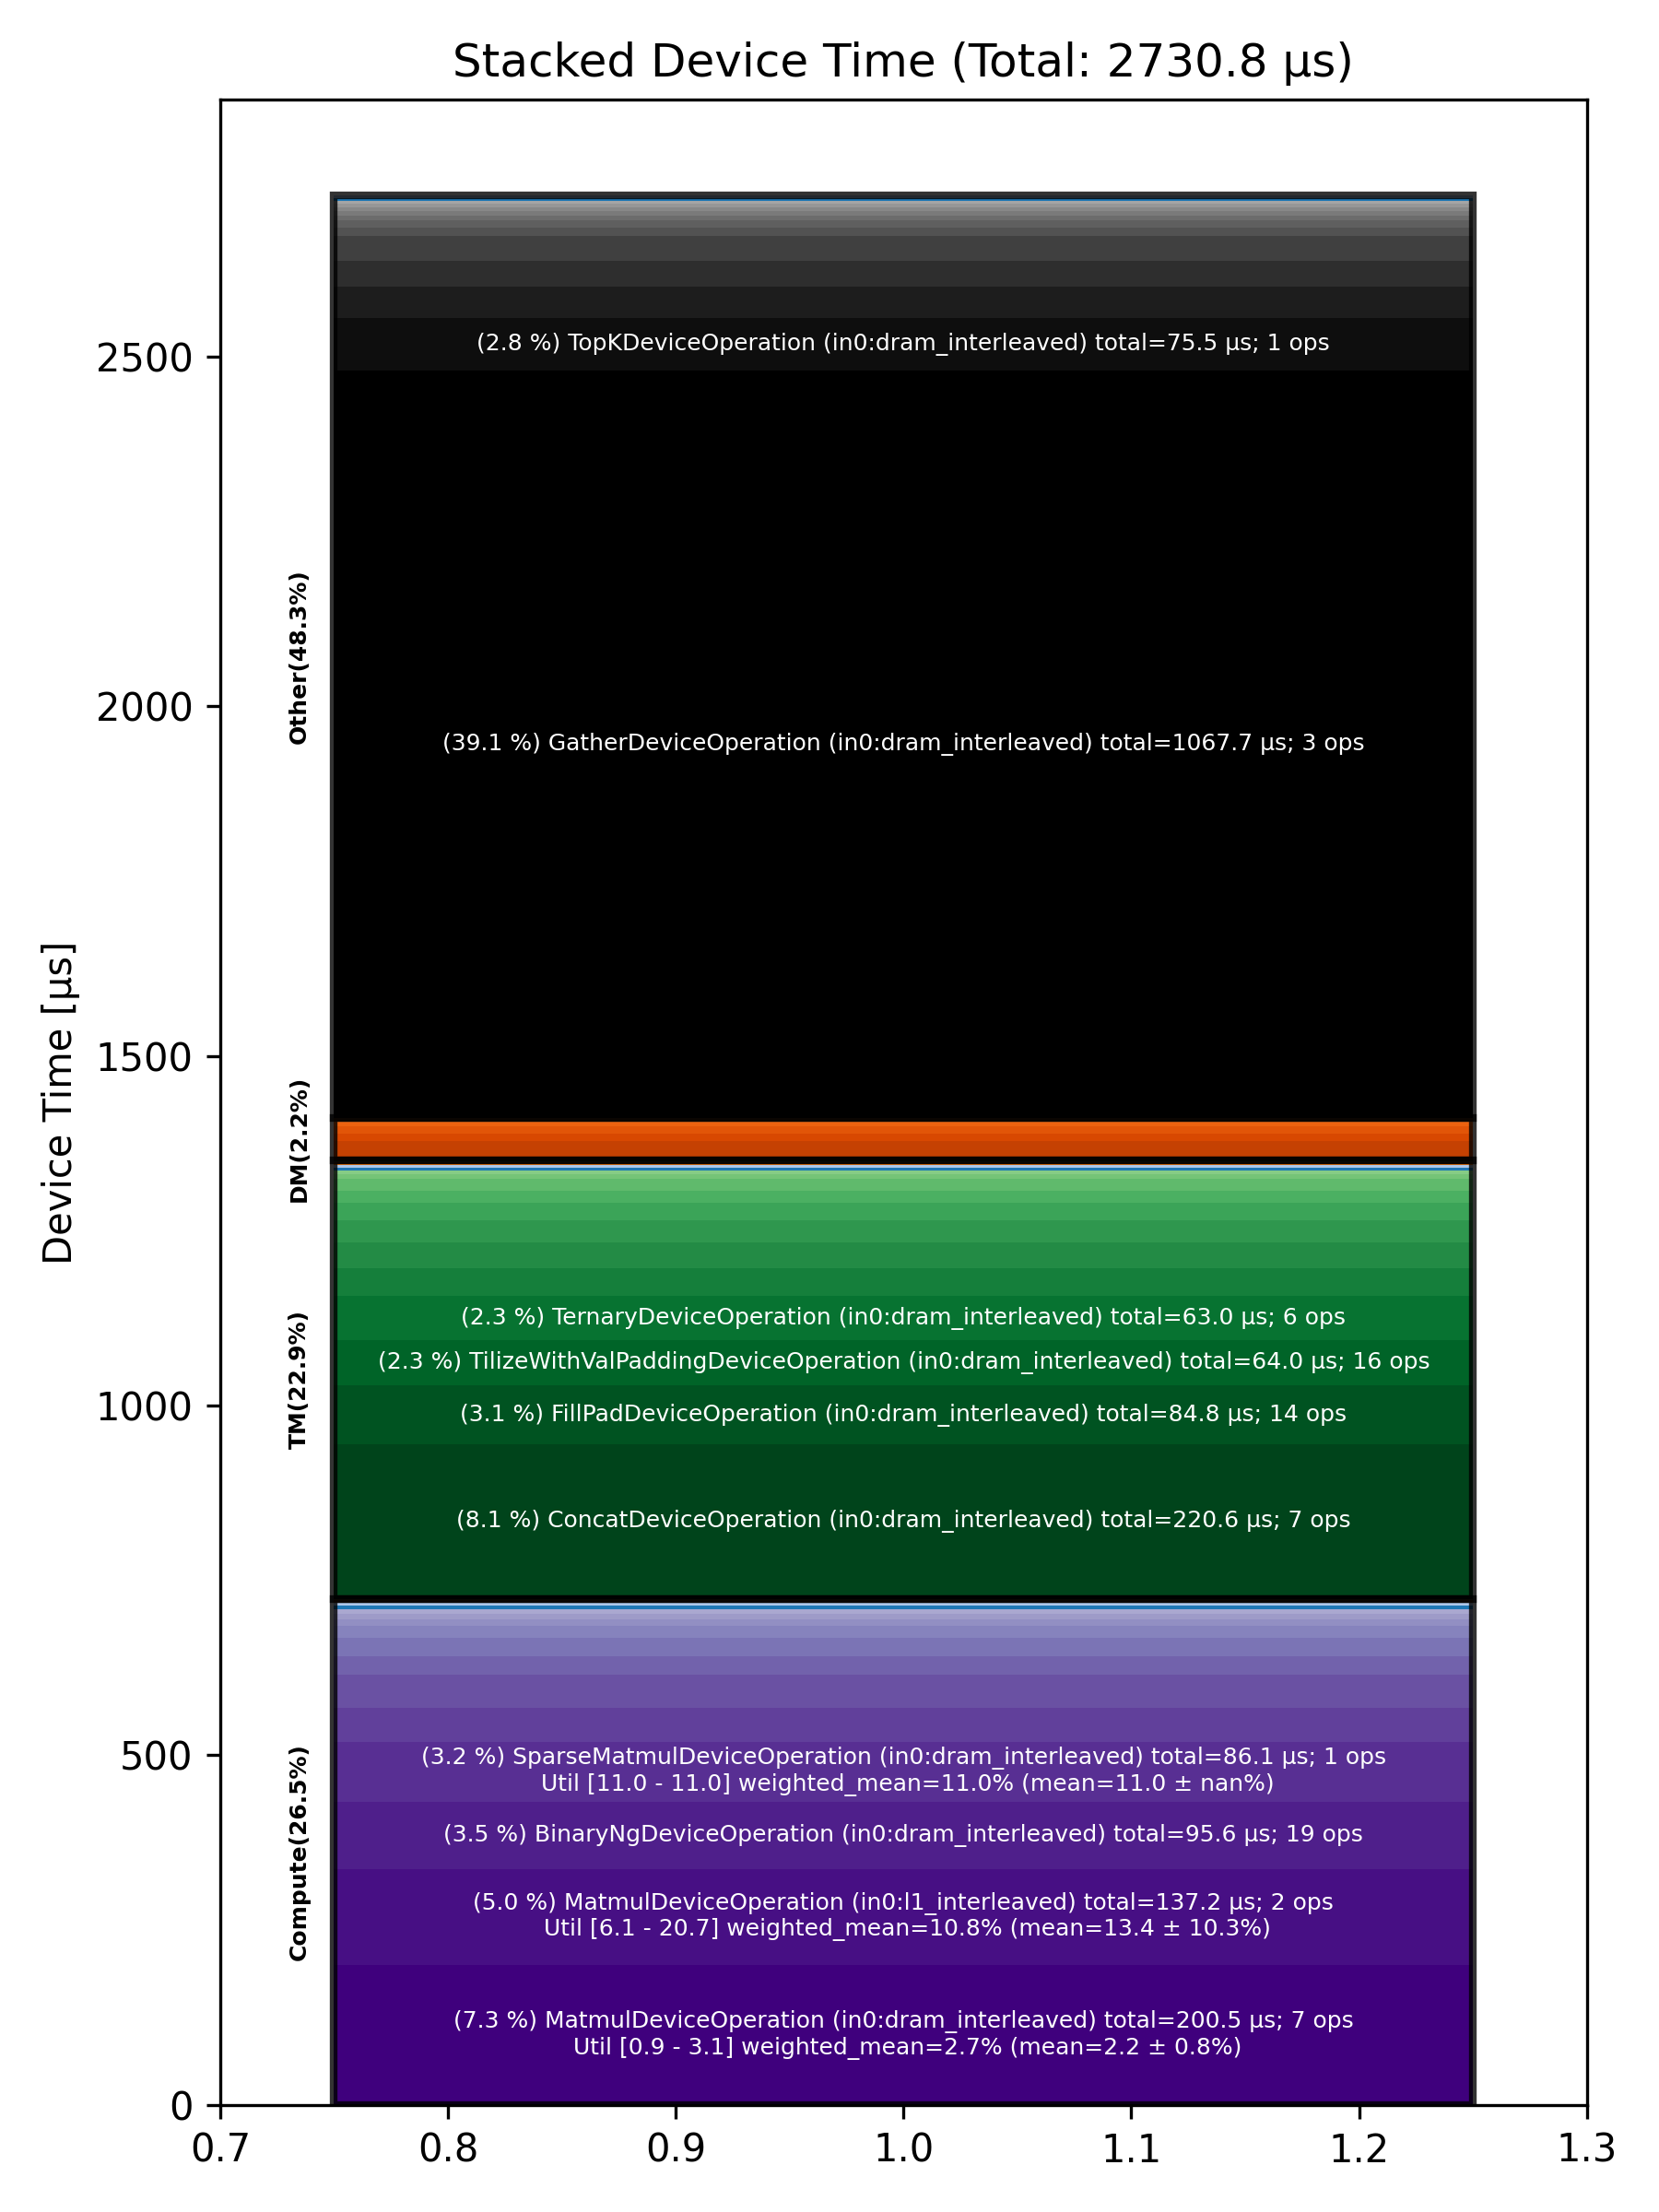

The data file committed next to this chart (first rows):
Total % [%], Op Code, Device Time Sum [μs], Op Count, Op Category, Min FLOPs [%], Max FLOPs [%], Mean FLOPs [%], Std FLOPs [%], Weighted Mean FLOPs [%]
39.10, GatherDeviceOperation (in0:dram_interlea…, 1068, 3, Other, , , , , 
8.08, ConcatDeviceOperation (in0:dram_interlea…, 220.6, 7, TM, , , , , 
7.34, MatmulDeviceOperation (in0:dram_interlea…, 200.5, 7, Compute, 0.94, 3.11, 2.22, 0.82, 2.71
5.03, MatmulDeviceOperation (in0:l1_interleave…, 137.2, 2, Compute, 6.10, 20.71, 13.40, 10.33, 10.78
3.50, BinaryNgDeviceOperation (in0:dram_interl…, 95.62, 19, Compute, , , , , 
3.15, SparseMatmulDeviceOperation (in0:dram_in…, 86.06, 1, Compute, 11.02, 11.02, 11.02, , 11.02
3.10, FillPadDeviceOperation (in0:dram_interle…, 84.78, 14, TM, , , , , 
2.76, TopKDeviceOperation (in0:dram_interleave…, 75.49, 1, Other, , , , , 
2.35, TilizeWithValPaddingDeviceOperation (in0…, 64.05, 16, TM, , , , , 
2.31, TernaryDeviceOperation (in0:dram_interle…, 63.01, 6, TM, , , , , 
1.76, SdpaDecodeDeviceOperation (in0:dram_inte…, 48.07, 1, Compute, , , , , 
1.73, SparseMatmulDeviceOperation (in0:l1_inte…, 47.18, 1, Compute, 10.05, 10.05, 10.05, , 10.05
1.65, UntilizeCodegenDeviceOperation (in0:dram…, 45.05, 8, Other, , , , , 
1.49, ReshapeViewDeviceOperation (in0:dram_int…, 40.79, 10, TM, , , , , 
1.36, LayerNormPreAllGatherDeviceOperation (in…, 37.07, 2, Other, , , , , 
1.33, PermuteDeviceOperation (in0:dram_interle…, 36.42, 10, TM, , , , , 
1.30, LayerNormPostAllGatherDeviceOperation (i…, 35.50, 2, Other, , , , , 
1.16, UntilizeWithUnpaddingDeviceOperation (in…, 31.68, 11, TM, , , , , 
1.02, AllGatherDeviceOperation (in0:dram_inter…, 27.75, 4, DM, , , , , 
0.99, UnaryDeviceOperation (in0:dram_interleav…, 26.96, 11, Compute, , , , , 
0.98, EmbeddingsDeviceOperation (in0:dram_inte…, 26.83, 8, Compute, , , , , 
0.92, SliceDeviceOperation (in0:dram_interleav…, 25.05, 19, TM, , , , , 
0.64, SliceDeviceOperation (in0:l1_interleaved…, 17.50, 12, TM, , , , , 
0.62, LayerNormDeviceOperation (in0:l1_interle…, 16.98, 3, Compute, , , , , 
0.60, TypecastDeviceOperation (in0:dram_interl…, 16.50, 10, TM, , , , , 
0.44, RotaryEmbeddingHfDeviceOperation (in0:l1…, 11.96, 3, Other, , , , , 
0.38, ReduceScatterDeviceOperation (in0:dram_i…, 10.51, 1, DM, , , , , 
0.38, ReduceScatterDeviceOperation (in0:l1_int…, 10.40, 1, DM, , , , , 
0.36, AllBroadcastDeviceOperation (in0:dram_in…, 9.88, 2, Other, , , , , 
0.34, BinaryNgDeviceOperation (in0:l1_interlea…, 9.37, 2, Compute, , , , , 
0.25, UnaryDeviceOperation (in0:l1_interleaved…, 6.93, 2, Compute, , , , , 
0.24, NLPCreateQKVHeadsDecodeDeviceOperation (…, 6.60, 1, Other, , , , , 
0.24, TransposeDeviceOperation (in0:l1_interle…, 6.47, 3, TM, , , , , 
0.23, ReduceDeviceOperation (in0:dram_interlea…, 6.39, 3, Compute, , , , , 
0.23, TopkLargeIndicesDeviceOperation (in0:dra…, 6.23, 1, Other, , , , , 
0.21, TopkRoutePrepDeviceOperation (in0:dram_i…, 5.82, 1, Other, , , , , 
0.21, PagedUpdateCacheDeviceOperation (in0:dra…, 5.75, 2, DM, , , , , 
0.20, SoftmaxDeviceOperation (in0:dram_interle…, 5.55, 1, Compute, , , , , 
0.20, FillPadDeviceOperation (in0:height_shard…, 5.41, 1, TM, , , , , 
0.18, TopkRouteFinishDeviceOperation (in0:dram…, 4.95, 1, Other, , , , , 
0.17, MorehSumOperation (in0:dram_interleaved), 4.66, 2, Other, , , , , 
0.17, ConcatDeviceOperation (in0:l1_interleave…, 4.52, 3, TM, , , , , 
0.16, LayerNormDeviceOperation (in0:dram_inter…, 4.49, 1, Compute, , , , , 
0.15, PagedFusedUpdateCacheDeviceOperation (in…, 4.16, 1, Other, , , , , 
0.15, FillPadDeviceOperation (in0:l1_interleav…, 3.99, 1, TM, , , , , 
0.15, RotaryEmbeddingHfDeviceOperation (in0:dr…, 3.98, 1, Other, , , , , 
0.12, CopyDeviceOperation (in0:dram_interleave…, 3.28, 2, DM, , , , , 
0.12, FastReduceNCDeviceOperation (in0:l1_inte…, 3.21, 1, Compute, , , , , 
0.11, ReshapeViewDeviceOperation (in0:l1_inter…, 2.97, 1, TM, , , , , 
0.09, FastReduceNCDeviceOperation (in0:dram_in…, 2.37, 1, Compute, , , , , 
0.06, RepeatDeviceOperation (in0:dram_interlea…, 1.61, 1, TM, , , , , 
0.05, InterleavedToShardedDeviceOperation (in0…, 1.40, 2, DM, , , , , 
0.05, ShardedToInterleavedDeviceOperation (in0…, 1.38, 2, DM, , , , , 
0.05, TransposeDeviceOperation (in0:dram_inter…, 1.34, 1, TM, , , , , 
0.02, InterleavedToShardedDeviceOperation (in0…, 0.49, 1, DM, , , , , 
0.01, ReshardDeviceOperation (in0:height_shard…, 0.35, 1, DM, , , , , 
